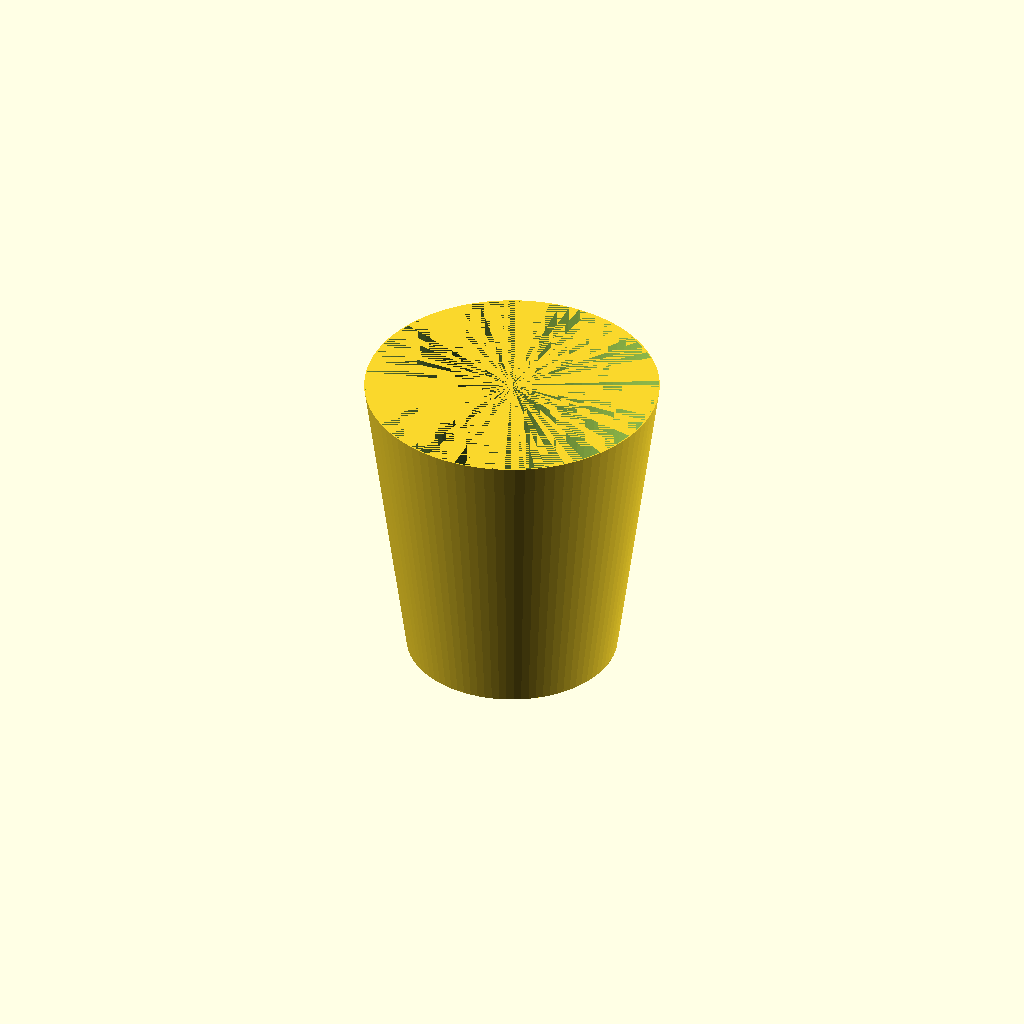
Cell 1 — every parameter at its default value.
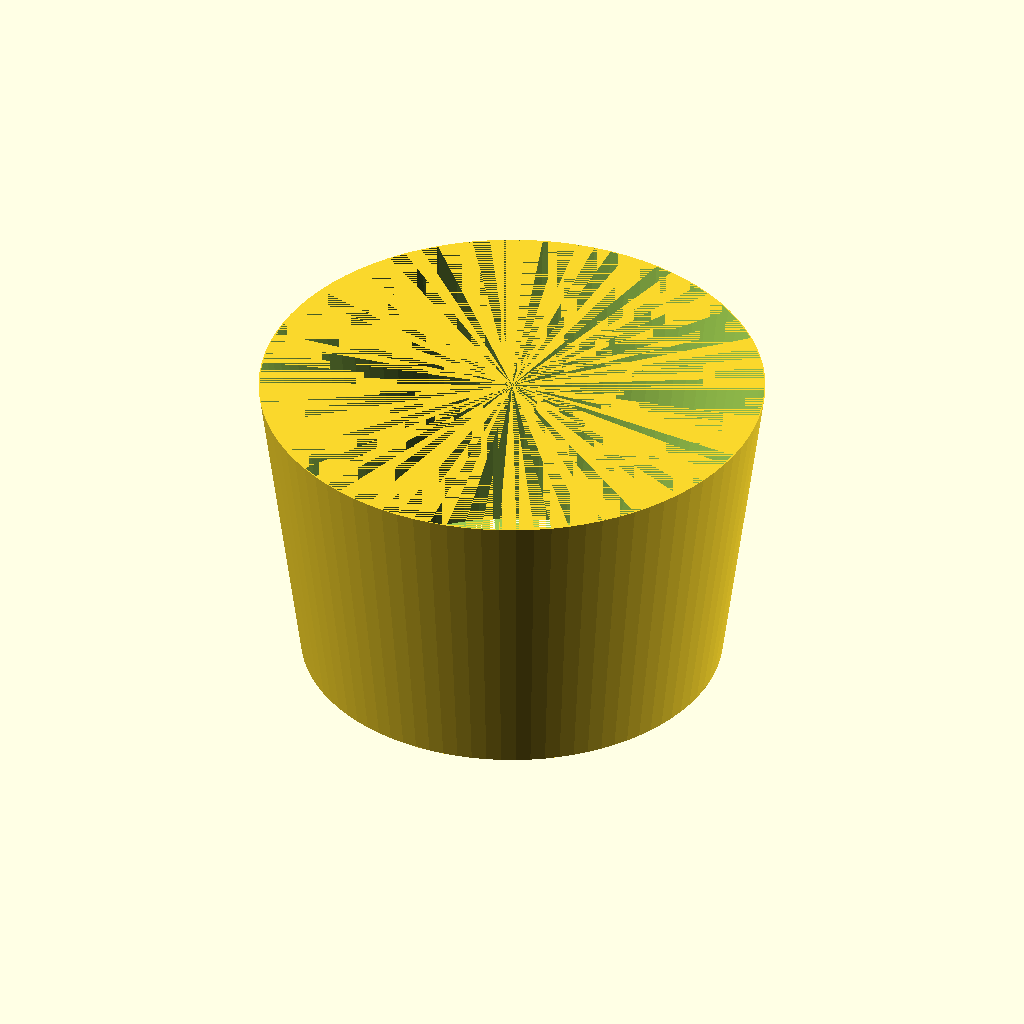
Cell 2: shadeDiameter = 150 (everything else at default).
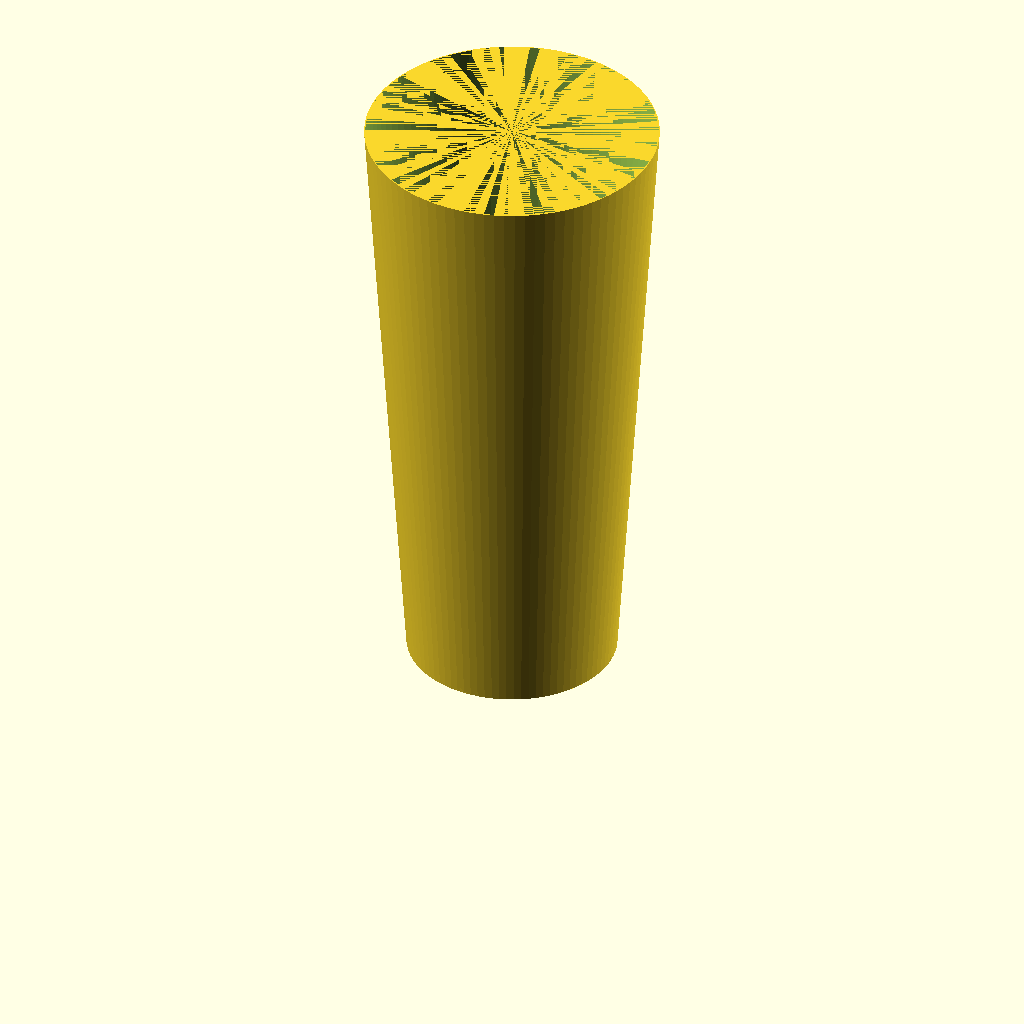
Cell 3: shadeHeight = 220 (everything else at default).
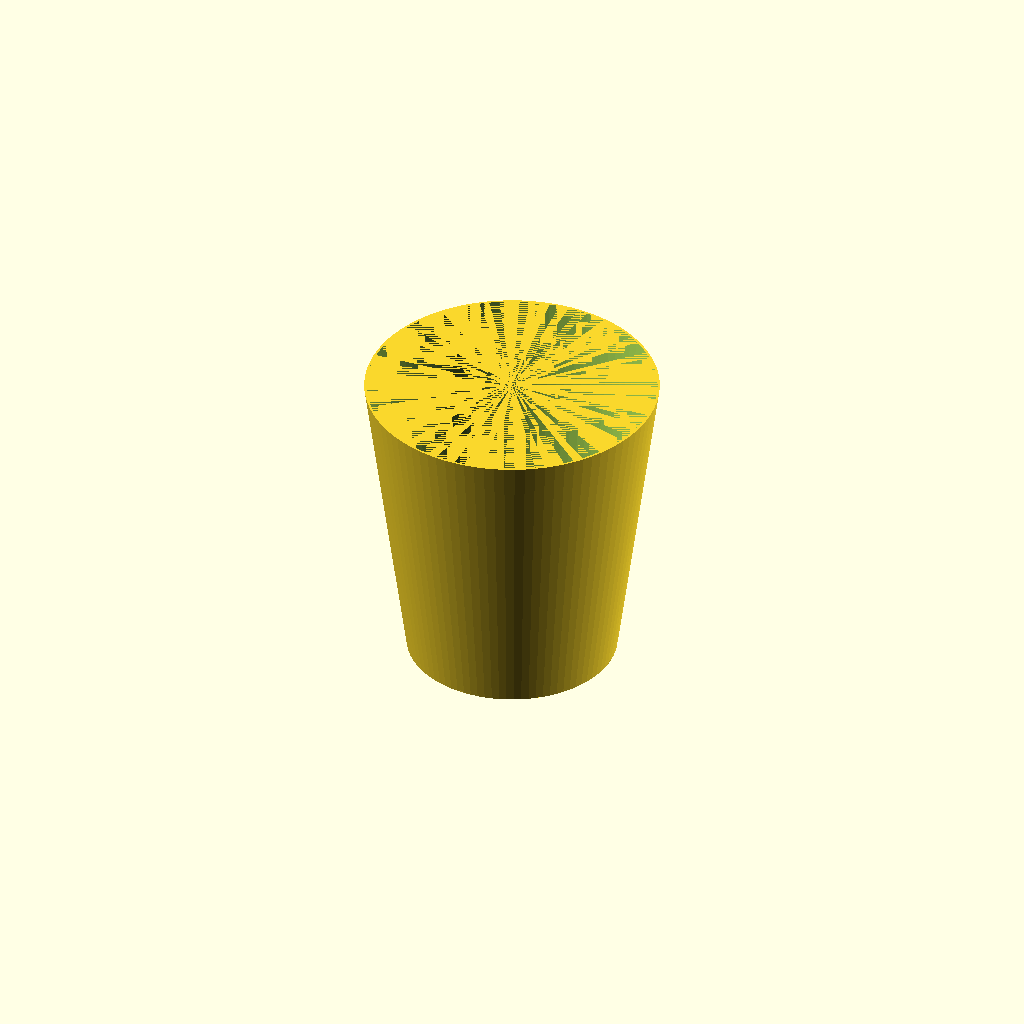
Cell 4 — shadeThickness set to 0.8, the other parameters unchanged.
All cells are drawn from one camera (rotation 55°, 0°, 25°, orthographic, colour scheme Cornfield), so only the parameter changes between them.
OpenSCAD source file inputs/thingiverse/files/thing-1306339/files/LightBulbShade.scad:
//
//  LightBulb Shade
//
//  EvilTeach
//
//  1/30/2016
//
// fill 0%
// layer .2
// no shells
// feed 50
// travel 80
//
// 6.33 meters of filament
// about 2 hours to print

// Build with 90 line segments for the circle
$fn = 90;

// Diameter of the small end of the shade
shadeDiameter  =  75.0;
shadeRadius    = shadeDiameter / 2;

// The height of the shade
shadeHeight    = 110.0;

// My smallest extruder size
shadeThickness =  0.4;

// diameter of the part that grips the bulb
holderDiameter = 33;
holderRadius = holderDiameter / 2;

// Height of the support
holderHeight = 3;


main();



module main()
{
    shade();
    holder();
}



module shade()
{
    difference()
    {
        cylinder(r1 = shadeRadius,
                 r2 = shadeRadius + 15, 
                 shadeHeight);
        cylinder(r1 = shadeRadius - shadeThickness, 
                 r2 = shadeRadius - shadeThickness + 15,
                 shadeHeight);
    }
}



module holder()
{
    difference()
    {
        union()
        {
            translate([-shadeRadius, 0, 0])
                cube([shadeDiameter, holderHeight, holderHeight]);

            translate([0, -shadeRadius, 0])
                rotate([0, 0, 90])
                    cube([shadeDiameter, holderHeight, holderHeight]);
        }

        cylinder(r = holderRadius, holderHeight);
    }

    difference()
    {
        cylinder(r = holderRadius, holderHeight);
        cylinder(r = holderRadius - shadeThickness, holderHeight);
    }
}
Customizer parameters (derived from the source; name, type, default, range or options):
shadeDiameter: number, default 75
shadeHeight: number, default 110
shadeThickness: number, default 0.4
holderDiameter: number, default 33
holderHeight: number, default 3
